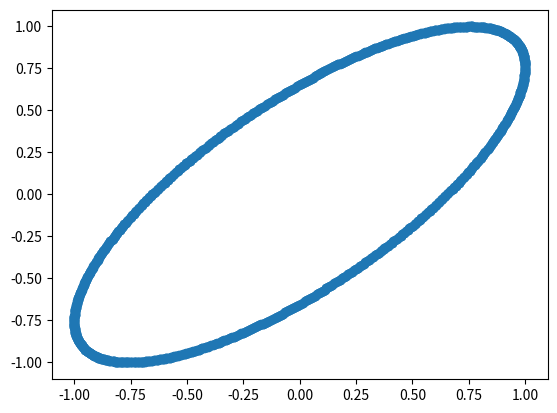

Python code for this plot:
import numpy as np
import matplotlib.pyplot as plt

x=[]
y=[]
n=1000
turnx=420;turny=69
fig, axs = plt.subplots()
for i in range(1,n):
  a=np.cos(i+turnx)
  b=np.sin(i+turny)
  x.append(a),y.append(b)
axs.scatter(x,y)
